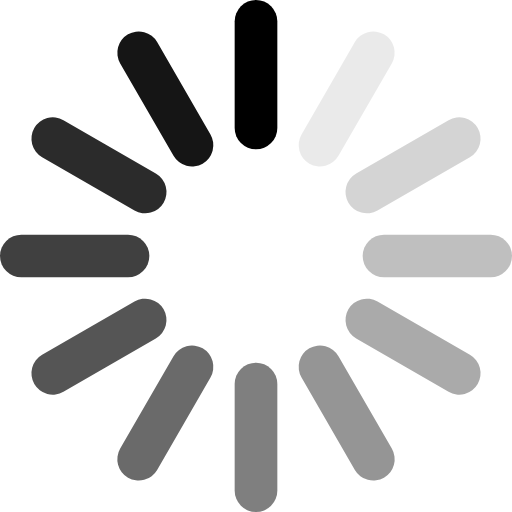
t = 0.00 s
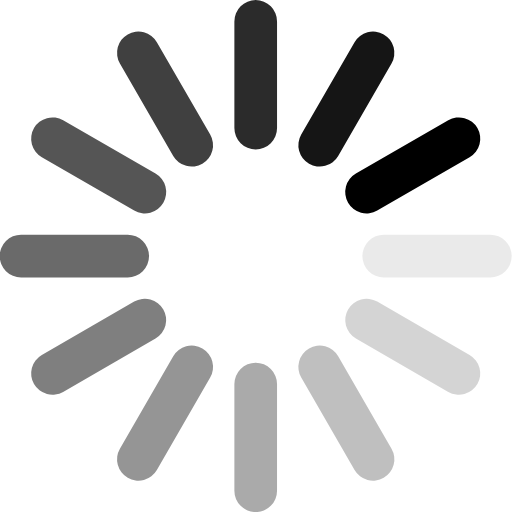
t = 0.14 s
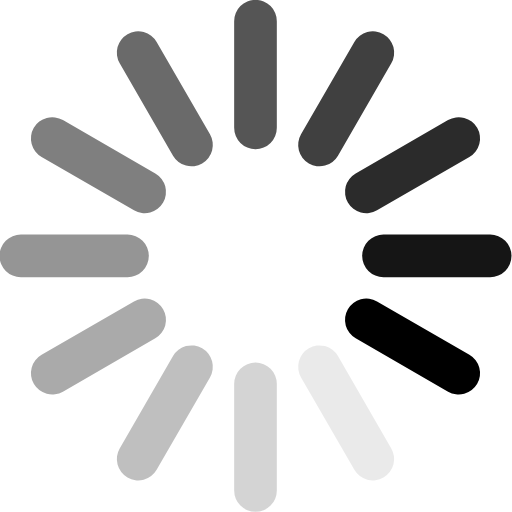
t = 0.28 s
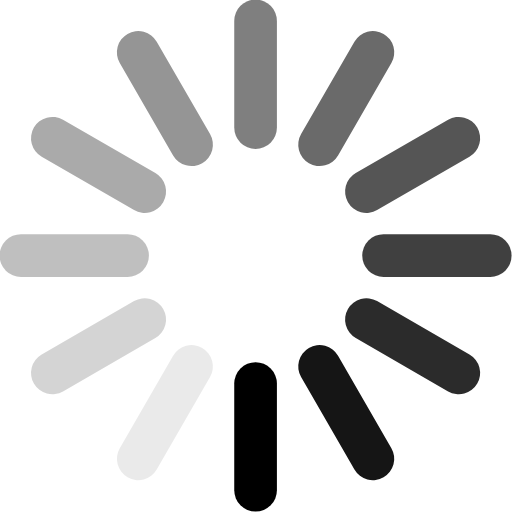
t = 0.42 s
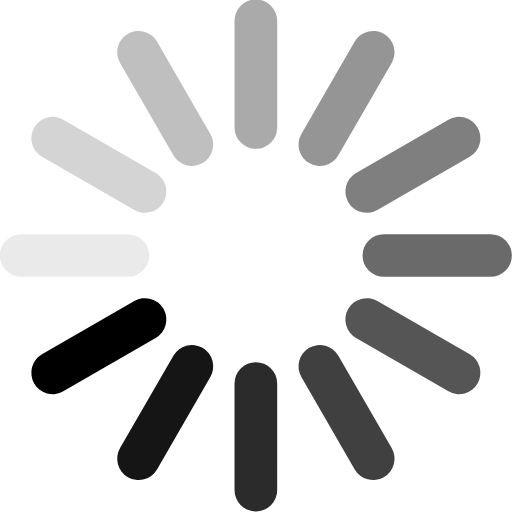
t = 0.56 s
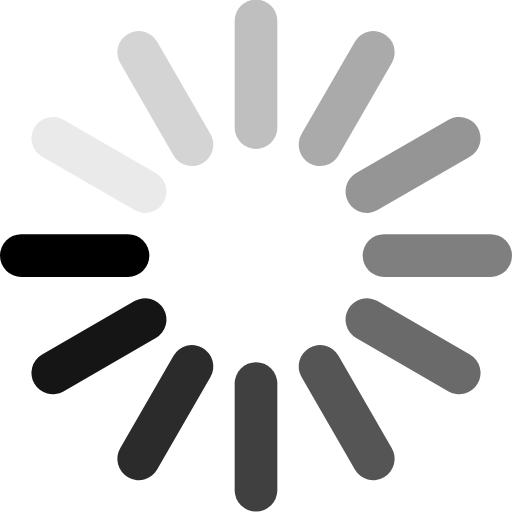
t = 0.69 s

The animated SVG that drew these frames (rendered in a browser with its animation timeline set to each time). Animation: 1 SMIL element (animateTransform=1); one cycle of 0.83 s, repeats indefinitely.

<?xml version="1.0" encoding="utf-8"?>
<svg version="1.1" xmlns="http://www.w3.org/2000/svg" xmlns:xlink="http://www.w3.org/1999/xlink" x="0px" y="0px" viewBox="0 0 2400 2400" xml:space="preserve" >
  <g stroke-width="200" stroke-linecap="round" stroke="#000000" fill="none" id="spinner">
    <line x1="1200" y1="600" x2="1200" y2="100"/>
    <line opacity="0.5" x1="1200" y1="2300" x2="1200" y2="1800"/>
    <line opacity="0.917" x1="900" y1="680.4" x2="650" y2="247.4"/>
    <line opacity="0.417" x1="1750" y1="2152.6" x2="1500" y2="1719.6"/>
    <line opacity="0.833" x1="680.4" y1="900" x2="247.4" y2="650"/>
    <line opacity="0.333" x1="2152.6" y1="1750" x2="1719.6" y2="1500"/>
    <line opacity="0.75" x1="600" y1="1200" x2="100" y2="1200"/>
    <line opacity="0.25" x1="2300" y1="1200" x2="1800" y2="1200"/>
    <line opacity="0.667" x1="680.4" y1="1500" x2="247.4" y2="1750"/>
    <line opacity="0.167" x1="2152.6" y1="650" x2="1719.6" y2="900"/>
    <line opacity="0.583" x1="900" y1="1719.6" x2="650" y2="2152.6"/>
    <line opacity="0.083" x1="1750" y1="247.4" x2="1500" y2="680.4"/>
    <animateTransform attributeName="transform"
                      attributeType="XML"
                      type="rotate"
                      keyTimes="0;0.08333;0.16667;0.25;0.33333;0.41667;0.5;0.58333;0.66667;0.75;0.83333;0.91667"
                      values="0 1199 1199;30 1199 1199;60 1199 1199;90 1199 1199;120 1199 1199;150 1199 1199;180 1199 1199;210 1199 1199;240 1199 1199;270 1199 1199;300 1199 1199;330 1199 1199"
                      dur="0.83333s"
                      begin="0s"
                      repeatCount="indefinite"
                      calcMode="discrete" />
  </g>
</svg>

